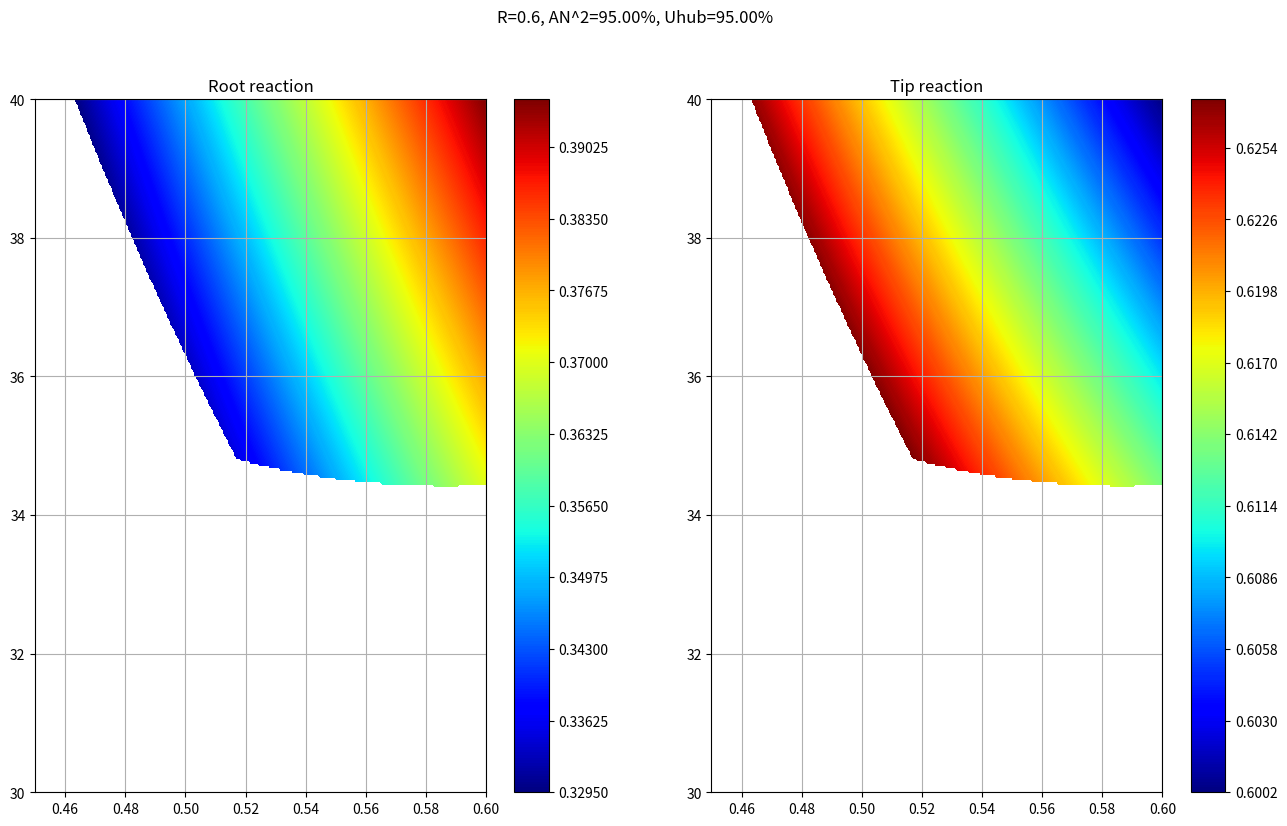
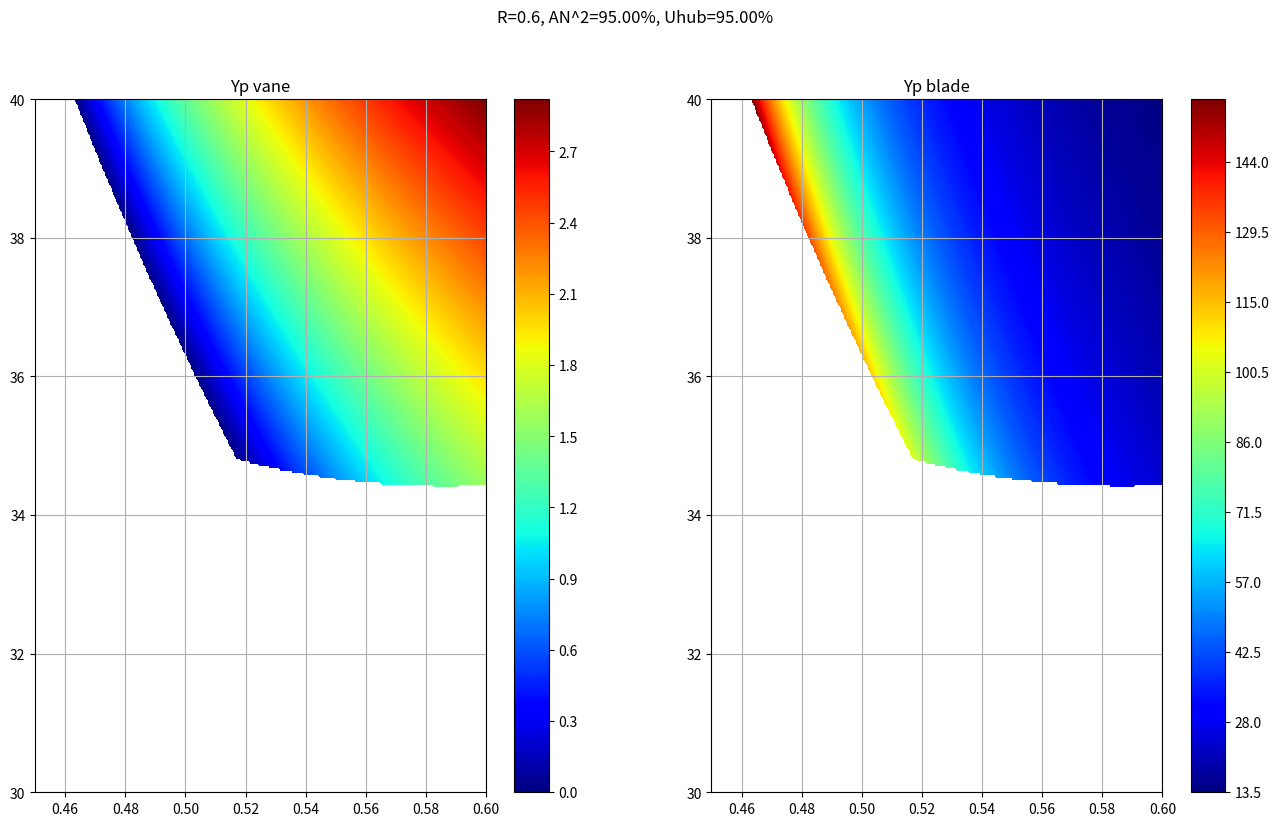
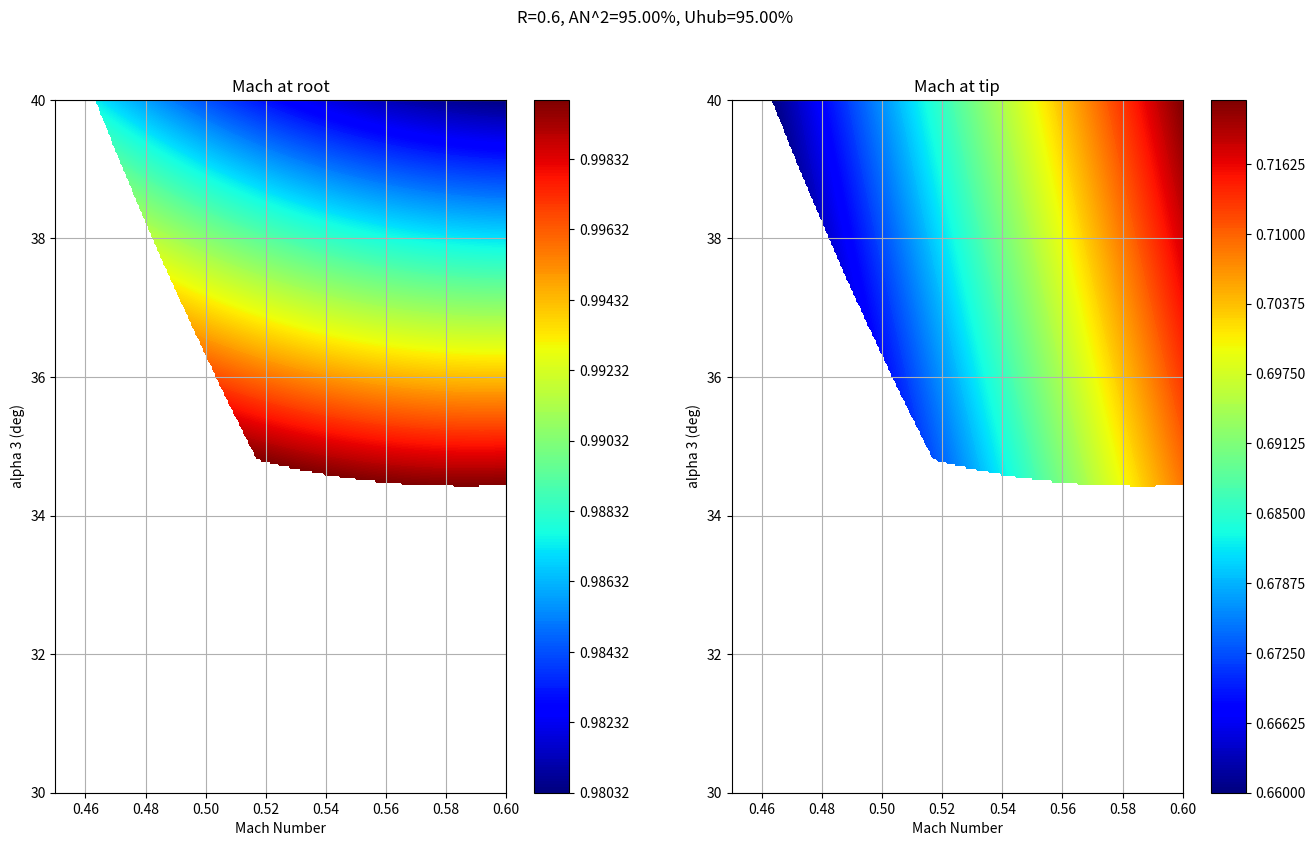
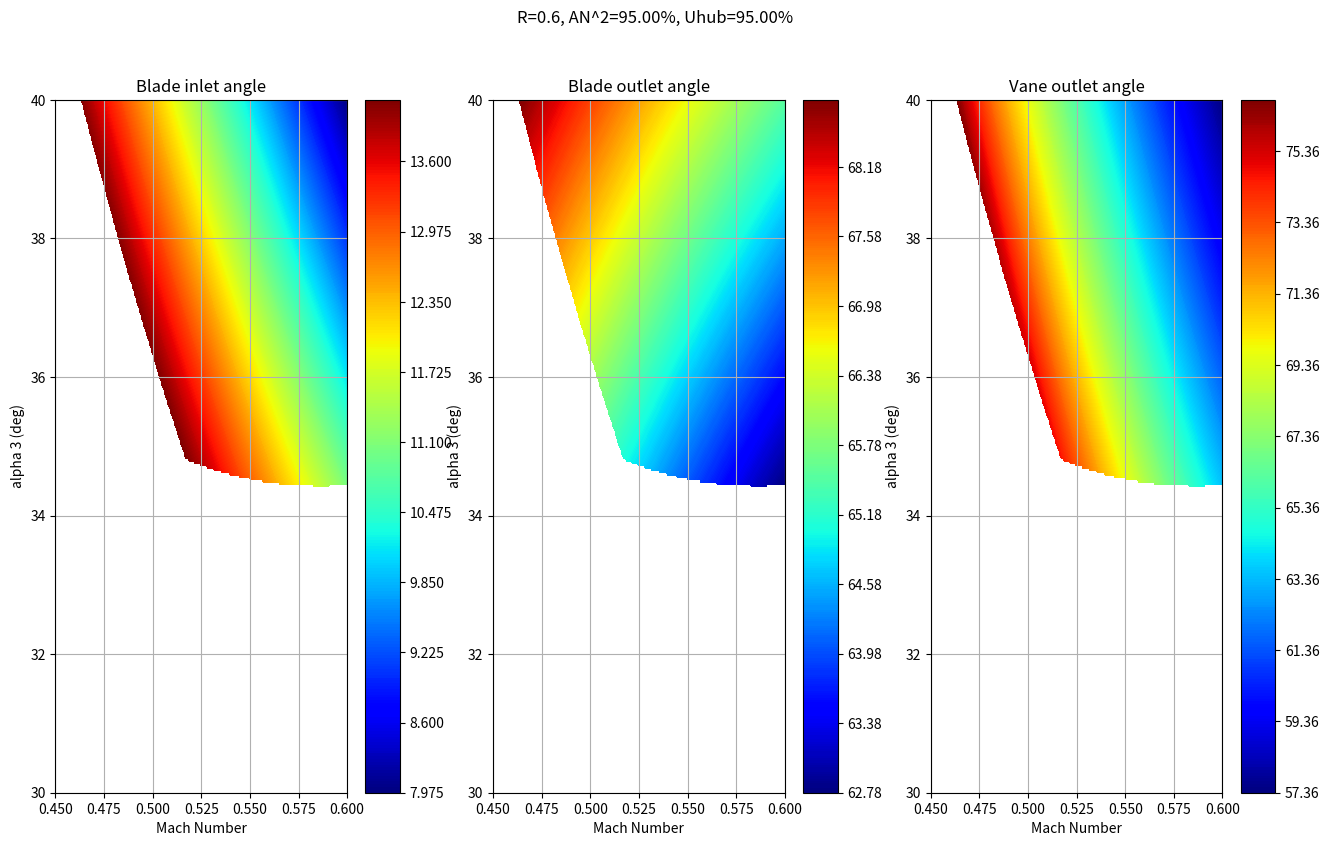

The script that saved these images, in order:
import numpy as np
from dataclasses import dataclass
import matplotlib.pyplot as plt
from scipy import interpolate as intp
from scipy.optimize import fsolve

plt.set_cmap("jet")

# Conversion constants
in_to_mm = 25.4
ft_to_m = in_to_mm*12/1000
Cp_g = 1148 #J/kgK
R_air = 287

# Container class for complete velocity triangle information for all stages
@dataclass
class VelocityTriangle:
    U : float
    V1 : float
    V2 : float
    V3 : float
    alpha1 : float
    alpha2 : float
    alpha3 : float
    alpha_r2 : float
    alpha_r3 : float

@dataclass
class Pressure:
    P01: float
    P02: float
    P03: float
    P1: float
    P2: float
    P3: float

@dataclass
class Temperature:
    T01: float
    T02: float
    T03: float
    T1: float
    T2: float
    T3: float    


# GIVEN CONSTRAINTS THAT WILL NOT CHANGE (see course outline)
# Stage
class Stage:
    M_in = 0.15
    swirl_in = np.deg2rad(-10) # swirl -10 degrees relative to axial
    M_out_min, M_out_max = 0.30, 0.60
    swirl_out_min, swirl_out_max = np.deg2rad(5),np.deg2rad(40)

# Vane
class Vane:
    AR = 0.5
    zw_Min, zw_Max = 0.75, 0.90
    trailing_t = 0.05*in_to_mm # minimum

# Blade
class Blade:
    AR = 1.3
    zw_Min, zw_Max = 0.80, 1.00
    trailing_t = 0.03*in_to_mm # minimum
    tip_clearance_min, tip_clearance_max = 0.01, 0.02 # Ratio
    AN2_max = 4.5E10 * (in_to_mm/1000)**2 #(m**2)*(RPM**2)
    rim_speed_max = 1000 * ft_to_m #m/s
    
# Boundary conditions derived in Part A, Standard SI units unless noted otherwise 
class Conditions:
    T0_pre = 515.992 # Temperature before combustion, used in RDTF computations
    T01 = 1132.865 # Turbine inlet temp, average
    T02 = 1132.865 # no work, adiabatic
    T02_mix = 1112.203 # After mixing with bleed air
    T03 = 910.521 # Turbine outlet temperature before mixing
    w = (T02_mix-T03)*Cp_g
    
    mdot_5 = 6.396 # mdot at the intake
    mdot_5i = 6.729 # mdot going across the turbine blades, in kg/s
    # w = W_dot/mdot_5i

    RDTF = 0.05
    T01_max = (1+RDTF)*T01 - RDTF*T0_pre # Based on RDTF = (Tmax-Tavg)/(Tavg-Tpre)

    # Assuming a parabolic radial temperature profile peaking at 50% span (y/b=0.5):
    #       T01(y/b) = A*(y/b - 0.5)**2 + T01_max
    # Since Integral(0->1) (T01)dy === Tavg, performing the integration yields the constant A=T01_slope
    T01_slope = (-3/2) * (T01_max-T01)/(0.5**3)
    
    
    P01 = 592.845 # kPa
    P03 = 215.888 # kPa
    
    T01_var = lambda y : Conditions.T01_slope * (y - 0.5)**2 + Conditions.T01_max


def temperature_ratio(M, gamma=1.333):
    """T0/T
    """
    return 1+(gamma-1)/2*M**2

def pressure_ratio(M, gamma=1.333):
    """P0/P
    """ 
    return temperature_ratio(M, gamma)**((gamma)/(gamma-1))

def sound(T, R=287, gamma=1.333):
    """Speed of sound (m/s)
    """
    return np.sqrt(T*R*gamma)

# Steps:
# Using initial design values and requirements (Turbine inlet temp, velocity, pressure, Turbine power requirement)
    # Determine best velocity triangles from flow properties
    # Determine geometric parameters (No. vanes, blades, metal angle, stagger angle, gaspath)
# Procedure A
# Establish midspan velocity triangles
# Assume T-based reaction, get RPM, radii from structural reqs
# Free-vortex theory to determine velocity triangles at hub and tip
# Determine geometric parameters (stagger angle, throat opening, nominal incidence, deviation, etc.)
# from loss correlations, provide individual losses and overall loss, impact on turbine efficiency

# Procedure B
# Assumne radii
# Assume a reaction and RPM
# Establish the velocity triangles
# Iterate above to satisfy requirements with given structural constraints
# Continue rest as above

# Using procedure B
N = 100
def get_blade_from_RPM(n, rim_speed=Blade.rim_speed_max, AN2=Blade.AN2_max):
    """Gets the blade basic geometry parameters from the RPM

    Args:
        n (float): RPM
    
    Returns:
        blade_rh (float): hub radius, meters
        blade_rt (float): tip radius, meters
    """
    blade_rh = rim_speed/(n*np.pi/30) # Blade hub radius
    blade_rt = np.sqrt(AN2/(np.pi*n**2)+blade_rh**2) # Blade tip radius
    return blade_rh, blade_rt

def plot_blades(rim_speed=Blade.rim_speed_max, AN2 = Blade.AN2_max):
    # Plotting Blade RPM effect on blade radius
    blade_RPM_range = np.linspace(10000,25000,N) #RPM from 10k to 25k

    blade_rh_range, blade_rt_range = get_blade_from_RPM(blade_RPM_range, rim_speed, AN2)

    blade_length_range = (blade_rt_range - blade_rh_range) # Total blade radial length
    blade_rm_range = blade_length_range/2  + blade_rh_range # Blade midspan radius


    fig, ax = plt.subplots()
    ax.plot(blade_RPM_range, blade_rt_range, 'b')
    ax.plot(blade_RPM_range, blade_rm_range, 'r')
    ax.plot(blade_RPM_range, blade_rh_range, 'b')
    ax.fill_between(blade_RPM_range, blade_rh_range, blade_rt_range, alpha=0.2,)
    ax.set_xlim(blade_RPM_range[0], blade_RPM_range[-1])
    ax.set_ylim(0,blade_rt_range[0]*1.1)
    ax.set_xlabel("RPM")
    ax.set_ylabel("Blade Dimensions (m)")


def get_midspan_velocity_triangles(flow_coeff, reaction, area_ratio):

    ### Conditions at the inlet ###
    T1 = Conditions.T01/temperature_ratio(Stage.M_in) # Temperature at the first stage
    V1 = Stage.M_in*sound(T1) # Velocity at the first stage
    alpha1 = Stage.swirl_in


    Va = V1*np.cos(alpha1) # Axial velocity of first stage
    Va2 = Va*area_ratio


    # Renaming all the variables to be more similar to our formula sheets....
    # Assuming Va = cst for initial design
    U = Va2 / flow_coeff
    phi = flow_coeff
    R = reaction
    W = Conditions.w

    ##### FINDING THE ABSOLUTE FLOW ANGLES #####
    # From the equations :
    # R = 1 + 0.5*phi*(tan(alpha3) - tan(alpha2))
    #      => tan(alpha3) - tan(alpha2) = (R-1)/(0.5phi)
    # W = UVa (tan(alpha3) + tan(alpha2))
    #      => tan(alpha3) + tan(alpha2) = W/(U Va)
    # Therefore:
    #       alpha3 = atan(0.5*(W/(U Va) + (R-1)/(0.5phi)))
    #       alpha2 = atan(0.5*(W/(U Va) - (R-1)/(0.5phi)))

    alpha2 = np.arctan(0.5*(W/(U*Va2) - (R-1)/(0.5*phi)))
    alpha3 = np.arctan(0.5*(W/(U*Va2) + (R-1)/(0.5*phi)))

    ##### FINDING THE RELATIVE FLOW ANGLES #####
    # From the formulas
    # (1/phi) = tan(alpha_r3)-tan(alpha3) = tan(alpha2) - tan(alpha_r2) 

    alpha_r2 = np.arctan(np.tan(alpha2) - 1/phi)    
    alpha_r3 = np.arctan(np.tan(alpha3) + 1/phi)

    ##### FINDING THE STAGE VELOCITIES #####
    V2 = Va2 / np.cos(alpha2)
    V3 = Va2 / np.cos(alpha3)

    # Cast V1 to the same dimension as flow_coeff for easier plotting
    V1 = np.full_like(flow_coeff, V1)
    return_val = VelocityTriangle(U,V1,V2,V3,alpha1,alpha2,alpha3,alpha_r2,alpha_r3)

    return return_val

def analyze_triangle_range(flow_coeffs, reactions, area_ratio):
    flow_grid, reaction_grid = np.meshgrid(flow_coeffs, reactions)
    vel_tri = get_midspan_velocity_triangles(flow_grid, reaction_grid, area_ratio)

    fig, axs = plt.subplots(2,2)
    fig.set_size_inches(16,9)    
    fig.suptitle(f"Ratio: {area_ratio}")
    plt.set_cmap('jet')


    # Filter out values outside of the min and max ranges
    vel_tri.alpha3 = np.where((vel_tri.alpha3 >= Stage.swirl_out_min) & (vel_tri.alpha3 <= Stage.swirl_out_max), vel_tri.alpha3, np.nan) # Swirl Angle Range
    vel_tri.V3 = np.where((vel_tri.V3 >= Stage.M_out_min*sound(Conditions.T03/temperature_ratio(Stage.M_out_min))) & (vel_tri.V3 <= Stage.M_out_max*sound(Conditions.T03/temperature_ratio(Stage.M_out_max))), vel_tri.V3, np.nan) # Outlet Mach Range
    vel_tri.V2 = np.where((vel_tri.V2 <= sound(Conditions.T02/temperature_ratio(1))), vel_tri.V2, np.nan)

    # Apply mask for all conditions to alpha3
    vel_tri.alpha3 = np.where((np.isnan(vel_tri.V3) | (np.isnan(vel_tri.V2))), np.nan, vel_tri.alpha3)
    
    # Apply mask for alpha3 to the other conditions
    vel_tri.V3 = np.where(np.isnan(vel_tri.alpha3), np.nan, vel_tri.V3)
    vel_tri.V2 = np.where(np.isnan(vel_tri.alpha3), np.nan, vel_tri.V2)
    vel_tri.U = np.where(np.isnan(vel_tri.alpha3), np.nan, vel_tri.U)

    N = 1000
    u_contour = axs[0,0].contourf(flow_grid, reaction_grid, vel_tri.U, levels=N)
    u_cbar = plt.colorbar(u_contour, ax=axs[0,0])
    u_cbar.set_label("U (m/s)")



    v2_contour = axs[1,0].contourf(flow_grid, reaction_grid, vel_tri.V2, levels=N)
    v2_cbar = plt.colorbar(v2_contour, ax=axs[1,0])
    v2_cbar.set_label("V2 (m/s)")



    v3_contour = axs[0,1].contourf(flow_grid, reaction_grid, vel_tri.V3, levels=N)
    v3_cbar = plt.colorbar(v3_contour, ax=axs[0,1])
    v3_cbar.set_label("V3 (m/s)")




    alpha3_contour = axs[1,1].contourf(flow_grid, reaction_grid, np.rad2deg(vel_tri.alpha3), levels=N)
    alpha3_cbar = plt.colorbar(alpha3_contour, ax=axs[1,1])
    alpha3_cbar.set_label("alpha3 (deg)")

    for ax in axs.flatten():
        ax.set_xlabel("phi")
        ax.set_ylabel("R")

def get_pressures(V1, P01, alphas, ARs):

    pass

def get_temperatures(V1, T01, alphas, ARs):
    pass

def get_mach(V1, M1, alphas, ARs):
    pass


def get_reaction(vel_tri: VelocityTriangle):


    phi = vel_tri.V2*np.cos(vel_tri.alpha2)/vel_tri.U
    return 0.5*phi*(np.tan(vel_tri.alpha_r3)-np.tan(vel_tri.alpha_r2))
    
def get_temp_reaction(T01s, T02s, T03s, V1s, V2s, V3s):
    T1s = T01s - (V1s)**2/(2*Cp_g)
    T2s = T02s - (V2s)**2/(2*Cp_g)
    T3s = T03s - (V3s)**2/(2*Cp_g)
    return (T2s - T3s)/ (T1s - T3s)


def get_mach_offset(T01s, T02s, T03s, V1s, V2s, V3s):
    T1s = T01s - (V1s)**2/(2*Cp_g)
    T2s = T02s - (V2s)**2/(2*Cp_g)
    T3s = T03s - (V3s)**2/(2*Cp_g)

    M1s = V1s / sound(T1s)
    M2s = V2s / sound(T2s)
    M3s = V3s / sound(T3s)
    return M1s, M2s, M3s    
    
def get_offset_triangle(vel_tri: VelocityTriangle, r0, r_offset):
    """Get velocity triangle at offset position based on the midspan velocity triangle, using free vortex.
    NOTE: This procedure assumes constant radius throughout the section.

    Args:
        vel_tri (_type_): _description_
        r0 (_type_): _description_
        r_offset (_type_): _description_
    """
    ratio = r0/r_offset
    U = vel_tri.U/ratio
    
    Va1 = np.cos(vel_tri.alpha2)*vel_tri.V2
    Va2 = np.cos(vel_tri.alpha2)*vel_tri.V2
    Va3 = np.cos(vel_tri.alpha3)*vel_tri.V3 
    alpha2 = np.arctan(ratio*np.tan(vel_tri.alpha2))
    alpha3 = np.arctan(ratio*np.tan(vel_tri.alpha3))
    
    V2 = Va2/np.cos(alpha2)
    V3 = Va3/np.cos(alpha3)
   
    alpha_r2 = np.arctan(np.tan(alpha2) - (U/Va2))
    alpha_r3 = np.arctan(np.tan(alpha3) + (U/Va3))
    
    return VelocityTriangle(U, vel_tri.V1, V2, V3, vel_tri.alpha1, alpha2, alpha3, alpha_r2, alpha_r3)


def plot_triangle_reaction_ranges(triangle_midspan, RPM, rim_speeds, an2s):
    """Plot ranges of offset velocity triangles

    Args:
        triangle_midspan (_type_): _description_
        RPM (_type_): _description_
        rim_speeds (_type_): _description_
        an2s (_type_): _description_
    """
    num = 100

    rim_grid, an2_grid = np.meshgrid(rim_speeds, an2s)
    
    rh_grid, rt_grid = get_blade_from_RPM(RPM, rim_grid, an2_grid)
    rm_grid = (rh_grid + rt_grid) / 2
    
    triangle_hub = get_offset_triangle(triangle_midspan, rm_grid, rh_grid)
    triangle_tip = get_offset_triangle(triangle_midspan, rm_grid, rt_grid)
    
    hub_reaction = get_reaction(triangle_hub)
    # hub_reaction = np.where(((hub_reaction > 0) & (hub_reaction < 1)), hub_reaction, np.nan)
    
    tip_reaction = get_reaction(triangle_tip)
    # tip_reaction = np.where(((tip_reaction > 0) & (tip_reaction < 1) ), tip_reaction, np.nan)
    
    
    fig, axs = plt.subplots(1,2)
    fig.set_size_inches(16,9)
    hub_contour = axs[0].contourf(100*rim_grid/Blade.rim_speed_max, 100*an2_grid/Blade.AN2_max, hub_reaction, levels=num)
    hub_cbar = plt.colorbar(hub_contour, ax=axs[0])
    hub_cbar.set_label("Hub Reaction")
    
    tip_contour = axs[1].contourf(100*rim_grid/Blade.rim_speed_max, 100*an2_grid/Blade.AN2_max, tip_reaction, levels=num)
    tip_cbar = plt.colorbar(tip_contour, ax=axs[1])
    tip_cbar.set_label("Tip Reaction")
    
    for ax in axs:
        ax.set_xlabel("Rim speed, % of structural limit")
        ax.set_ylabel("AN2, % of structural limit")

def full_solver(M1s, alpha1s, ARs, alpha2s, Yps, T01s):
    # Reshape all arrays to 1D for solver
    shape = M1s.shape
    M1s = M1s.ravel()
    alpha1s = alpha1s.ravel()
    ARs = ARs.ravel()
    alpha2s = alpha2s.ravel()
    Yps = Yps.ravel()
    
    
    def func(M2):
        return (M1s/M2)*(ARs)*(np.cos(alpha1s)/np.cos(alpha2s))*(F1(M1s)/F2(M2, Yps)) - 1
    
    def F1(M1):
        """(1+(gamma-1)/2 M**2)^(1/2 - gamma/(gamma-1))
        """
        return temperature_ratio(M1)**(0.5-(1.333/0.333))
    
    def F2(M2, Yp):
        """F1 but accounting for pressure loss Yp from 1 to 2
        """
        return F1(M2)/(1-Yp/pressure_ratio(M2))
    
    # Array of Mach Numbers, reshape back into 2d array
    M2s = fsolve(func, M1s)
    M2s = M2s.reshape(shape)
    Yps = Yps.reshape(shape)
    
    # Use mach number to solve for T, V, P0, P
    ys = np.linspace(0,1,len(M1s),endpoint=True)
    
    T02s = T01s
    T2s = T02s/temperature_ratio(M2s)
    V2s = M2s*sound(T2s)
    P2s = F2(M2s, Yps)*Conditions.P01
    P02s = P2s*pressure_ratio(M2s)
    
    return M2s, V2s, T2s, T02s, P2s, P02s

def condition_plotter(M2s, V2s, T2s, T02s, P2s, P02s, title=None):
    fig, axs = plt.subplots(3,2)
    plt.subplots_adjust(hspace=0.5)
    if title:
        plt.suptitle(title)
    
    xs = np.linspace(0,1,len(M2s),endpoint=True)
    xs, ys = np.meshgrid(xs, xs)
    fig.set_size_inches(9,16)
    
    M2plot = axs[0][0].contourf(xs, ys, M2s, levels=100)
    fig.colorbar(M2plot, ax=axs[0][0])
    axs[0][0].set_title("M")
    V2plot = axs[0][1].contourf(xs, ys, V2s, levels=100)
    fig.colorbar(V2plot, ax=axs[0][1])
    axs[0][1].set_title("V (m/s)")
    T02plot = axs[1][0].contourf(xs, ys, T02s, levels=100)
    fig.colorbar(T02plot, ax=axs[1][0])
    axs[1][0].set_title("T0 (K)")
    T2plot = axs[1][1].contourf(xs, ys, T2s, levels=100)
    fig.colorbar(T2plot, ax=axs[1][1])
    axs[1][1].set_title("T (K)")
    P02plot = axs[2][0].contourf(xs, ys, P02s, levels=100)
    fig.colorbar(P02plot, ax=axs[2][0])
    axs[2][0].set_title("P0 (kPa)")
    P2plot = axs[2][1].contourf(xs, ys, P2s, levels=100)
    fig.colorbar(P2plot, ax=axs[2][1])
    axs[2][1].set_title("P (kPa)")
    
    
    for ax in axs.ravel():
        ax.set_xlabel("x/c")
        ax.set_ylabel("y/b")
    pass
    

def angle_grid(midspan:VelocityTriangle, root:VelocityTriangle, tip:VelocityTriangle, num, plot=False):
    # Grid of x and y coordinates, relative to span and chord length
    xs = np.linspace(0,1,num,endpoint=True)
    xs,ys = np.meshgrid(xs,xs)
    
    # Reference coordinates
    x_ref = np.array([0,1]) # Leading and Trailing edge
    y_ref = np.array([0,0.5,1]) # Root, Midspan, Tip
    # Angles for vane (NOTE: Need to specify midspan for alpha1, since the velocity triangle process )
    z_ref = np.array([
            [midspan.alpha1, root.alpha2],
            [midspan.alpha1, midspan.alpha2],
            [midspan.alpha1, tip.alpha2]
    ]).T
    
    # Interpolation function
    vane_angles = intp.RectBivariateSpline(x_ref, y_ref,z_ref, kx=1, ky=2)
    
    # Angles for blade
    zr_ref = np.array([
            [root.alpha_r2, root.alpha_r3],
            [midspan.alpha_r2, midspan.alpha_r3],
            [tip.alpha_r2, tip.alpha_r3]   
    ]).T
    
    # Interpolation function
    blade_angles = intp.RectBivariateSpline(x_ref, y_ref, zr_ref, kx=1, ky=2)
    
    # Get the actual angles for grid of x,y
    vanes = vane_angles(xs, ys, grid=False)
    blades = blade_angles(xs, ys, grid=False)
    
    # Plot if needed
    if plot:
        fig, axs = plt.subplots(1,2)
        vane_plt = axs[0].contourf(xs, ys, np.rad2deg(vanes), levels=num)
        fig.colorbar(vane_plt, ax=axs[0])
        blade_plt = axs[1].contourf(xs, ys, np.rad2deg(blades), levels=num)
        fig.colorbar(blade_plt, ax=axs[1])

    return vanes, blades

def blade_surface_geometry(alphas: np.ndarray):
    ny, nx = alphas.shape
    
    xs = np.linspace(0,1,nx,endpoint=True)
    ys = np.linspace(0,1,ny,endpoint=True)
    
    # xs, ys = np.meshgrid(xs, ys)
    # zs = np.zeros_like(xs)
    # for i in range(len(zs)):
    #     print(xs[i])
    #     print(alphas[i])

def extract_final_conds(condition_array):
    ret_list = []
    for arg in condition_array:
        arg = arg.T[-1]
        ret_list.append(arg)
    return ret_list

def relativizer(Us, alphas, alpha_rs, M2s, V2s, T0s, Ts, P0s, Ps, direction=1):
    if direction == 1:
        V2rs = (V2s*np.sin(alphas) - Us)/(np.sin(alpha_rs))
    else:
        V2rs = (V2s*np.sin(alphas) + Us)/(np.sin(alpha_rs))
    M2rs = np.abs(M2s*(V2rs/V2s))
    T0rs = temperature_ratio(M2rs)*Ts
    P0rs = pressure_ratio(M2rs)*Ps
    
    return M2rs, V2rs, T2s, T02s, P2s, P02s

def gridifier(*args, ax=1):
    ret_list = []
    for arg in args:
        if ax == 1:
            _, arg = np.meshgrid(arg, arg)
        else:
            arg, _ = np.meshgrid(arg, arg)
        ret_list.append(arg)
    return ret_list


def NANify(*args):
    nan_array = np.full_like(args[0], 1)
    for arg in args:
        nan_array = np.where(np.isnan(arg), np.nan, nan_array)
    for arg in args:
        args = np.where(np.isnan(nan_array), np.nan, args)

    return args




if __name__ == "__main__":
    
    
    # #### SECTION 1 ####
    # # Midspan velocity triangles
    
    # # Step 1: analysing reasonable ranges of flow coefficients and reactions to find our bounds
    # # flow_coeffs = np.arange(0.55,0.65, 0.001) # Phi
    # # reactions = np.arange(0.4,0.5,0.001) # Reaction
    # ## Velocity Ratio of 2.279 obtained form hand calcs as reasonable value
    # # analyze_triangle_range(flow_coeffs, reactions, 2.279)

    # # print(get_midspan_velocity_triangles(0.6,0.45))
    # T1_avg = Conditions.T01/temperature_ratio(Stage.M_in)
    # P1 = Conditions.P01/pressure_ratio(Stage.M_in)
    # V1_avg = Stage.M_in*sound(T1_avg)
    # A1 = (T1_avg*Conditions.mdot_5)/(V1_avg*P1)
    # RPM = np.sqrt(Blade.AN2_max*0.95/(A1/1.4))  
    
    
    # # These initial triangles are incorrect, they assume incompressible flow....
    # triangle_midspan = get_midspan_velocity_triangles(0.6, 0.48, 2.279)
    # rh, rt = get_blade_from_RPM(RPM, rim_speed=Blade.rim_speed_max*0.95, AN2 = Blade.AN2_max*0.95)
    # rm = (rh + rt)/2
    
    

    # rim_speeds = np.linspace(Blade.rim_speed_max*0.80, Blade.rim_speed_max, 100) # Rim speed needs to stay as high as possible
    # an2s = np.linspace(Blade.AN2_max*0, Blade.AN2_max, 100)
    # # plot_triangle_reaction_ranges(triangle_midspan, 20000, rim_speeds, an2s)

    
    # triangle_root = get_offset_triangle(triangle_midspan, rm, rh)
    # triangle_tip = get_offset_triangle(triangle_midspan, rm, rt)
    
    # print(triangle_root, triangle_midspan, triangle_tip, sep='\n'+50*'-'+'\n')
    # NUM = 11
    # vane_angles, blade_angles = angle_grid(triangle_midspan, triangle_root, triangle_tip, NUM)
    
    # Yp=0.1
    # AR=1.4
    

        
    
    # M1s = np.full_like(vane_angles,Stage.M_in) # Filled grid of M1 values
    # alpha1s = np.full_like(vane_angles, triangle_midspan.alpha1) # Filled grid of alpha1 values
    # Yps = np.linspace(0, Yp, num=NUM, endpoint=True) # Filled list of Yp values, assuming Yp linearly varies from 0 to max loss
    # Yps, _ = np.meshgrid(Yps, Yps) # Made into grid, loss increasing in chord
    
    # ARs = np.linspace(1,AR,num=NUM, endpoint=True) # Filled list of area ratio values, assuming AR varies linearly from 0 to max
    # ARs, _ = np.meshgrid(ARs, ARs) # Made into grid, AR increasing in chord
    
    # ys = np.linspace(0,1,NUM, endpoint=True)
    # T01s = Conditions.T01_var(ys)
    # _, T01s = np.meshgrid(T01s, T01s)
    # condition_array = full_solver(M1s, alpha1s, ARs, vane_angles, Yps, T01s)
    # condition_plotter(*condition_array, "Absolute Conditions along Vanes")

    # M2s, V2s, T2s, T02s, P2s, P02s = extract_final_conds(condition_array)

    # Rs = np.linspace(rh, rt, NUM, endpoint=True)
    # Us = RPM*(2*np.pi)/60 * Rs
    # # print(Us)

    # M2rs, V2rs, Trs, T0rs, Prs, P0s = relativizer(Us, vane_angles.T[-1], blade_angles.T[-1], M2s, V2s, T02s, T2s, P02s, P2s)
    
    
    # M2rs, T0rs  = gridifier(M2rs, T0rs)
    # # print(M2rs)
    # alpha2rs = blade_angles[0]
    # alpha2rs, _ = np.meshgrid(alpha2rs, alpha2rs)
    # ARs = np.full_like(blade_angles, 1)
    # condition_array = full_solver(M2rs, alpha2rs, ARs, blade_angles, Yps, T0rs)
    # # print(condition_array)
    # M3s, V3s, T3s, T03s, P3s, P03s = extract_final_conds(condition_array)

    

    # alpha3_t, alpha3_r = triangle_tip.alpha3, triangle_root.alpha3
    # alpha_r3t, alpha_r3r = triangle_tip.alpha_r3, triangle_root.alpha_r3
    # alpha3s = np.linspace(alpha3_r, alpha3_t, NUM, endpoint=True)
    # alpha_r3s = np.linspace(alpha_r3r, alpha_r3t, NUM, endpoint=True)

    # # Try un-relativizing everything
    # M3s, V3s, T3s, T03s, P3s, P03s = relativizer(Us, alpha_r3s, alpha3s, M3s, V3s, T03s, T3s, P03s, P3s, direction = -1)

    # condition_array = [M3s, V3s, T3s, T03s, P3s, P03s]

    # print(T03s)


    #### USING ANTHONY'S PROCEDURE ####

    NUM = 300

    # Assume based on Ma3 and Alpha3s
    Ma3 = np.linspace(0.45, Stage.M_out_max*1.0, NUM, endpoint=True)
    alpha3 = np.linspace(np.deg2rad(30), Stage.swirl_out_max*1.0, NUM, endpoint=True)
    # Ma3 = np.array([0.55])
    # alpha3 = np.array([np.deg2rad(35)])
    Ma3s, alpha3s = np.meshgrid(Ma3, alpha3)


    # Manual setpoints
    AN2 = Blade.AN2_max * 0.95
    Uhub = Blade.rim_speed_max * 0.95
    # AN2s = np.linspace(0.90*Blade.AN2_max, 1.0*Blade.AN2_max, NUM, endpoint=True)
    # Uhub = np.linspace(0.90*Blade.rim_speed_max, 1.0*Blade.rim_speed_max, NUM, endpoint=True)



    # AN2, Uhub = np.meshgrid(AN2s, Uhub)
    R = 0.6 # Assume a reaction

    # Static conditions at outlet, from computed total conditions in Part A
    T3s = Conditions.T03/temperature_ratio(Ma3s)
    P3s = Conditions.P03/pressure_ratio(Ma3s)

    # Density
    rho3s = P3s*1000/(T3s*R_air)

    # Velocity triangle at 3, absolute
    V3s = Ma3s*sound(T3s)
    Va3s = V3s*np.cos(alpha3s)    
    Vt3s = V3s*np.sin(alpha3s)

    # Area from continuity, using total flow across blade (not including blade bleed air)
    A3s = Conditions.mdot_5i/(rho3s*Va3s)

    # Blade assumption ranges to get our RPMs


    # RPMs from area from continuity, get starting blade dimensions
    RPMs = np.sqrt(AN2/A3s)
    rhs, rts = get_blade_from_RPM(RPMs, Uhub, AN2)
    rms = (rts + rhs) / 2

    # Blade velocities at meanline
    Ums = RPMs * (2*np.pi / 60) * rms

    Vt3_rels = Vt3s + Ums

    alpha3_rels = np.atan2(Vt3_rels, Va3s)
    V3_rels = np.sqrt(Vt3_rels**2 + Va3s **2)


    ## Solving for Conditions at 2:
    T1 = Conditions.T01/(temperature_ratio(Stage.M_in)) # Get your temperatures
    
    T2s = T3s + (T1 - T3s)*R # 
    M2s = np.sqrt(2*((Conditions.T02/T2s)-1)/(0.333))
    V2s = M2s * sound(T2s)

    Vt2s =  Conditions.w / Ums - Vt3s
    alpha2s = np.arcsin(Vt2s/V2s)
    Vt2_rels = Vt2s - Ums
    alpha2_rels = np.arcsin(Vt2_rels/V2s)  

    Va2s = np.cos(alpha2s)*V2s  
    V2_rels = np.sqrt(Vt2_rels**2 + Va2s **2)

    rho2s = Conditions.mdot_5i / (V2s*np.cos(alpha2s) * A3s)

    P2s = rho2s * R_air * T2s / 1000
    P02s = P2s * pressure_ratio(M2s)


    Yps = (Conditions.P01 - P02s)/(P02s - P2s)

    Ma3_rels = sound(T3s) / V3_rels
    P03_rels = P3s * pressure_ratio(Ma3_rels)
    T03_rels = T3s * temperature_ratio(Ma3_rels)

    Ma2_rels = sound(T2s) / V2_rels
    P02_rels = P3s * pressure_ratio(Ma2_rels)
    T02_rels = T3s * temperature_ratio(Ma2_rels)

    Yp_rels = (P02_rels - P03_rels) / (P03_rels - P3s)

    mean_tris = np.empty_like(Ma3s,dtype=VelocityTriangle)
    root_tris = np.empty_like(Ma3s,dtype=VelocityTriangle)
    tip_tris = np.empty_like(Ma3s,dtype=VelocityTriangle)
    R_roots = np.empty_like(Ma3s,dtype=float)
    R_tips = np.empty_like(Ma3s,dtype=float)
    M2_roots = np.empty_like(Ma3s,dtype=float)
    M2_tips = np.empty_like(Ma3s,dtype=float)
    
    
    V1 = Stage.M_in*sound(T1)

    P02s = np.where(P02s <= Conditions.P01, P02s, np.nan)
    P03_rels = np.where(P03_rels <= P02_rels, P03_rels, np.nan)
    
    Ums, V2s, V3s, alpha2s, alpha2_rels, alpha3_rels, P02s, P03_rels, Yps, Yp_rels = NANify(Ums, V2s, V3s, alpha2s, alpha2_rels, alpha3_rels, P02s, P03_rels, Yps, Yp_rels)

    for i in range(len(Ma3)):
        for j in range(len(Ma3)):
            mean_tris[i][j] = VelocityTriangle(Ums[i,j], V1, V2s[i,j], V3s[i,j], Stage.swirl_in, alpha2s[i,j],alpha3s[i,j], alpha2_rels[i,j], alpha3_rels[i,j])
            root_tris[i][j] = get_offset_triangle(mean_tris[i][j], rms[i,j], rhs[i,j])
            tip_tris[i][j] = get_offset_triangle(mean_tris[i][j], rms[i,j], rts[i,j])
            R_tips[i][j] = get_temp_reaction(Conditions.T01, Conditions.T02_mix, Conditions.T03, 
                                              tip_tris[i][j].V1, tip_tris[i][j].V2, tip_tris[i][j].V3)
            R_roots[i][j] = get_temp_reaction(Conditions.T01, Conditions.T02_mix, Conditions.T03, 
                                              root_tris[i][j].V1, root_tris[i][j].V2, root_tris[i][j].V3)
            M2_roots[i][j] = get_mach_offset(Conditions.T01, Conditions.T02_mix, Conditions.T03, 
                                              root_tris[i][j].V1, root_tris[i][j].V2, root_tris[i][j].V3)[1]
            M2_tips[i][j] = get_mach_offset(Conditions.T01, Conditions.T02_mix, Conditions.T03, 
                                              tip_tris[i][j].V1, tip_tris[i][j].V2, tip_tris[i][j].V3)[1]

    M2_roots = np.where(M2_roots < 1, M2_roots, np.nan)
    Ums, V2s, V3s, alpha2s, alpha2_rels, alpha3_rels, P02s, P03_rels, Yps, Yp_rels, M2_roots, M2_tips, R_roots, R_tips = NANify(Ums, V2s, V3s, alpha2s, alpha2_rels, alpha3_rels, P02s, P03_rels, Yps, Yp_rels, M2_roots,  M2_tips, R_roots, R_tips)



    fig, axs = plt.subplots(1,2)
    fig.set_size_inches(16,9)
    fig.suptitle(f"R={R}, AN^2={AN2/Blade.AN2_max*100:.2f}%, Uhub={Uhub/Blade.rim_speed_max*100:.2f}%")
    print(np.rad2deg(alpha3s))
    root_plot = axs[0].contourf(Ma3s, np.rad2deg(alpha3s), R_roots, levels=NUM)
    axs[0].set_title("Root reaction")
    plt.colorbar(root_plot, ax=axs[0])
    
    tip_plot = axs[1].contourf(Ma3s, np.rad2deg(alpha3s), R_tips, levels=NUM)
    axs[1].set_title("Tip reaction")
    axs[0].grid()
    axs[1].grid()    
    plt.colorbar(tip_plot, ax=axs[1])


    fig2, axs = plt.subplots(1,2)
    fig2.set_size_inches(16,9)
    fig2.suptitle(f"R={R}, AN^2={AN2/Blade.AN2_max*100:.2f}%, Uhub={Uhub/Blade.rim_speed_max*100:.2f}%")
    print(np.rad2deg(alpha3s))
    Yp_plot_vane = axs[0].contourf(Ma3s, np.rad2deg(alpha3s), Yps, levels=NUM)
    axs[0].set_title("Yp vane")
    axs[0].grid()
    axs[1].grid() 
    plt.colorbar(Yp_plot_vane, ax=axs[0])
    
    Yp_plot_blade = axs[1].contourf(Ma3s, np.rad2deg(alpha3s), Yp_rels, levels=NUM)
    axs[1].set_title("Yp blade")
    plt.colorbar(Yp_plot_blade, ax=axs[1])


    fig3, axs = plt.subplots(1,2)
    fig3.set_size_inches(16,9)
    fig3.suptitle(f"R={R}, AN^2={AN2/Blade.AN2_max*100:.2f}%, Uhub={Uhub/Blade.rim_speed_max*100:.2f}%")
    print(np.rad2deg(alpha3s))
    Mach_root_plot = axs[0].contourf(Ma3s, np.rad2deg(alpha3s), M2_roots, levels=NUM)
    axs[0].set_title("Mach at root")
    plt.colorbar(Mach_root_plot, ax=axs[0])
    
    Mach_tip_plot = axs[1].contourf(Ma3s, np.rad2deg(alpha3s), M2_tips, levels=NUM)
    axs[1].set_title("Mach at tip")
    axs[0].grid()
    axs[1].grid() 
    plt.colorbar(Mach_tip_plot, ax=axs[1])



    for ax in axs:
        ax.set_xlabel("Mach Number")
        ax.set_ylabel("alpha 3 (deg)")


    fig4, axs = plt.subplots(1,3)
    fig4.set_size_inches(16,9)
    fig4.suptitle(f"R={R}, AN^2={AN2/Blade.AN2_max*100:.2f}%, Uhub={Uhub/Blade.rim_speed_max*100:.2f}%")
    print(np.rad2deg(alpha3s))
    alpha2_rel_plot = axs[0].contourf(Ma3s, np.rad2deg(alpha3s), np.rad2deg(alpha2_rels), levels=NUM)
    axs[0].set_title("Blade inlet angle")
    plt.colorbar(alpha2_rel_plot, ax=axs[0])
    
    alpha3_rel_plot = axs[1].contourf(Ma3s, np.rad2deg(alpha3s), np.rad2deg(alpha3_rels), levels=NUM)
    axs[1].set_title("Blade outlet angle")
    plt.colorbar(alpha3_rel_plot, ax=axs[1])

    
    alpha2_plot = axs[2].contourf(Ma3s, np.rad2deg(alpha3s), np.rad2deg(alpha2s), levels=NUM)
    axs[2].set_title("Vane outlet angle")    
    plt.colorbar(alpha2_plot, ax=axs[2])


    axs[0].grid()
    axs[1].grid() 
    axs[2].grid()

    

    for ax in axs:
        ax.set_xlabel("Mach Number")
        ax.set_ylabel("alpha 3 (deg)")

    # plot_triangle_reaction_ranges(triangle_midspan, 20000, rim_speeds, an2s)
    # plot_blades(rim_speed=Blade.rim_speed_max*0.95, AN2=Blade.AN2_max*0.95)
    
    # xs = np.linspace(0.15,3,100)
    # plt.plot(xs, func(xs))
    # plt.plot([0,3],[0,0], 'k--')


    plt.show()
